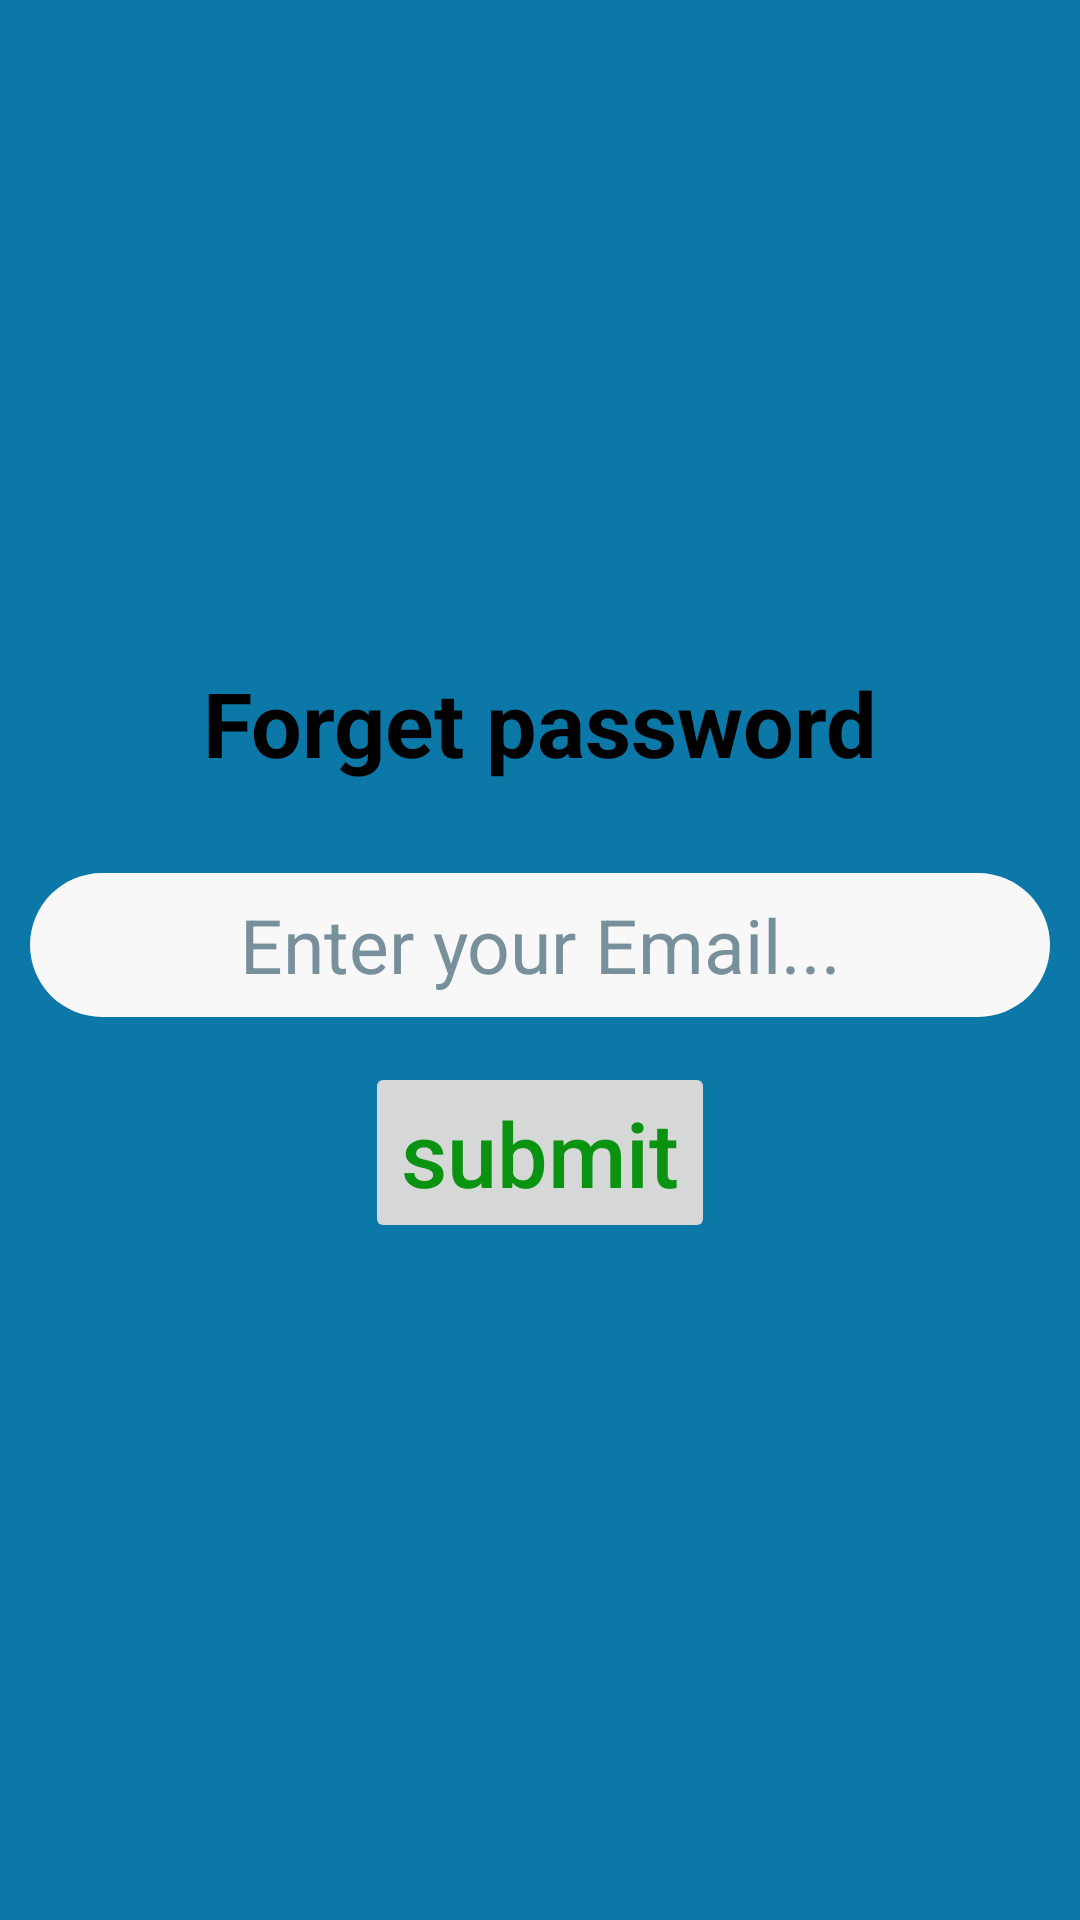

Here is an Android app screen rendered from its layout file. Give the layout XML and the strings, colors and styles it references.
<!-- AndroidManifest.xml: application theme Theme.MyCalculator -->
<!-- res/layout/activity_forget_password.xml -->
<?xml version="1.0" encoding="utf-8"?>
<RelativeLayout
    xmlns:android="http://schemas.android.com/apk/res/android"
    xmlns:tools="http://schemas.android.com/tools"
    xmlns:app="http://schemas.android.com/apk/res-auto"
    android:layout_width="match_parent"
    android:layout_height="match_parent"
    android:background="#0C78A8"
    tools:context=".ForgetPassword">

    <LinearLayout
        android:layout_width="match_parent"
        android:layout_height="wrap_content"
        android:layout_centerInParent="true"
        android:background="#0C78A8"
        android:orientation="vertical">
        <TextView
            android:layout_width="match_parent"
            android:layout_height="wrap_content"
            android:text="Forget password"
            android:textSize="30sp"
            android:textStyle="bold"
            android:layout_marginBottom="20sp"
            android:textColor="@color/black"
            android:layout_gravity="center"
            android:gravity="center"
            android:textAlignment="center"
            android:id="@+id/forgetPassword"
            android:textAllCaps="false"
            ></TextView>

        <EditText
            android:id="@+id/email"
            android:layout_width="match_parent"
            android:layout_height="wrap_content"
            android:layout_margin="10dp"
            android:layout_marginTop="20sp"
            android:background="@drawable/design"
            android:textAlignment="center"
            android:hint="@string/enter_your_fullemail"
            android:inputType="textEmailAddress"
            android:minHeight="48dp"
            android:textColorHint="#78909C"
            android:textSize="25sp"
            android:textIsSelectable="true"
            android:autofillHints="true"
            android:focusable="true"
            android:focusableInTouchMode="true"
            ></EditText>

        <Button
            android:layout_width="wrap_content"
            android:layout_height="wrap_content"
            android:textSize="30sp"
            android:text="submit"
            android:layout_gravity="center"
            android:gravity="center"
            android:textColor="#0A9310"
            android:id="@+id/submit"
            android:layout_margin="5dp"
            android:enabled="false"
            android:textAllCaps="false"
            ></Button>

    </LinearLayout>

  </RelativeLayout>
<!-- resources referenced by this layout -->
<resources>
  <!-- drawable design (drawable) -->
  <?xml version="1.0" encoding="utf-8"?>
  <selector xmlns:android="http://schemas.android.com/apk/res/android">
  
      <item>
          <shape>
              <solid android:color="#F8F8F8"></solid>
              <corners android:radius="30sp"></corners>
          </shape>
      </item>
  
  </selector>
  <string name="enter_your_fullemail">Enter your Email...</string>
  <style name="Theme.MyCalculator" parent="Theme.MaterialComponents.DayNight.NoActionBar">
          
          <item name="colorPrimary">@color/white</item>
          <item name="colorPrimaryVariant">@color/purple_700</item>
          <item name="colorOnPrimary">@color/white</item>
          
          <item name="colorSecondary">@color/teal_200</item>
          <item name="colorSecondaryVariant">@color/teal_700</item>
          <item name="colorOnSecondary">@color/black</item>
          
          <item name="android:statusBarColor" tools:targetApi="l">?attr/colorPrimaryVariant</item>
          
      </style>
  <!-- not gathered from this repository: default colours our renderer supplied (Android Studio template values) -->
  <color name="purple_700">#FF3700B3</color>
  <color name="teal_200">#FF03DAC5</color>
  <color name="teal_700">#FF018786</color>
  <color name="black">#FF000000</color>
  <color name="white">#FFFFFFFF</color>
</resources>
